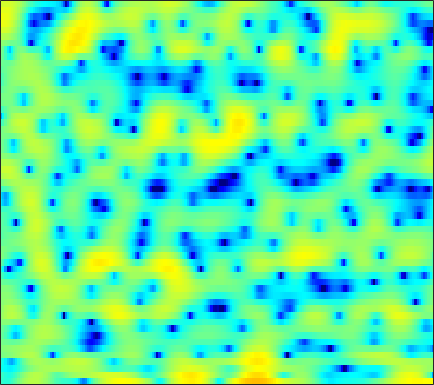

The file beside this chart, header and first rows:
-3.9172, -4.3912, -4.8657, -4.9383, -4.6567, -3.7772, -2.654, -1.7605, -0.59823, 0.42655, 1.2644, 1.7995, 2.3583, 2.7421, 2.9154, 3.0365, 2.9998, 2.8546, 2.5386, 2.0893, 1.495, 0.9675, 0.13091, -0.76379
-3.778, -4.314, -5.003, -5.48, -5.529, -5.087, -4.156, -3.276, -2.031, -0.8441, 0.2013, 0.8899, 1.669, 2.26, 2.584, 2.876, 2.994, 2.967, 2.769, 2.398, 1.855, 1.319, 0.4915, -0.4194
-5.988, -6.509, -7.101, -7.508, -7.617, -7.415, -6.825, -6.166, -5.119, -4.02, -2.908, -2.113, -1.16, -0.341, 0.1859, 0.7744, 1.231, 1.49, 1.742, 1.897, 1.974, 1.995, 1.992, 1.979
-5.186, -6.095, -7.68, -9.679, -11.21, -11.87, -10.08, -8.104, -5.609, -3.591, -1.935, -0.938, 0.1364, 0.9419, 1.391, 1.83, 2.056, 2.115, 2.063, 1.893, 1.66, 1.455, 1.219, 1.073
-0.4144, -0.262, -0.104, 0.04139, 0.1638, 0.4067, 0.7141, 0.9968, 1.392, 1.813, 2.196, 2.443, 2.673, 2.768, 2.732, 2.509, 2.059, 1.538, 0.5635, -0.8131, -2.736, -4.693, -8.508, -14.82
-0.1031, 0.0742, 0.2832, 0.4707, 0.6007, 0.7795, 0.9438, 1.079, 1.264, 1.456, 1.619, 1.724, 1.814, 1.823, 1.758, 1.56, 1.23, 0.8871, 0.3056, -0.4292, -1.279, -1.955, -2.818, -3.442
-0.6474, -0.7577, -0.9617, -1.2, -1.371, -1.523, -1.558, -1.475, -1.221, -0.8357, -0.3615, 0.006715, 0.4714, 0.8739, 1.128, 1.379, 1.527, 1.566, 1.531, 1.407, 1.21, 1.032, 0.7575, 0.4661
-1.267, -1.859, -2.92, -4.361, -5.75, -7.994, -10.2, -10.71, -8.977, -6.376, -4.092, -2.688, -1.168, 0.01371, 0.7199, 1.456, 2, 2.296, 2.563, 2.693, 2.713, 2.664, 2.521, 2.294
-0.8996, -1.353, -2.195, -3.34, -4.416, -6.017, -7.347, -7.625, -6.719, -5.066, -3.387, -2.284, -1.034, -0.01538, 0.6137, 1.293, 1.819, 2.119, 2.412, 2.588, 2.643, 2.605, 2.454, 2.183
0.1114, 0.2579, 0.3118, 0.2529, 0.1377, -0.04702, -0.225, -0.3162, -0.3872, -0.4132, -0.4041, -0.3679, -0.3089, -0.1968, -0.08222, 0.1571, 0.4889, 0.7797, 1.166, 1.481, 1.646, 1.643, 1.441, 1.013
0.7391, 1.577, 2.347, 2.829, 3.015, 3.074, 2.915, 2.656, 2.114, 1.344, 0.3126, -0.6878, -2.373, -4.364, -5.731, -6.237, -4.809, -3.236, -1.349, 0.06165, 0.9813, 1.349, 1.435, 1.029
0.4374, 1.257, 2.044, 2.527, 2.704, 2.723, 2.484, 2.151, 1.479, 0.5433, -0.725, -1.921, -3.899, -6.248, -7.911, -8.635, -6.865, -5.001, -2.806, -1.14, 0.05514, 0.6783, 1.169, 1.273
0.2787, 0.6108, 0.947, 1.119, 1.123, 0.9582, 0.6148, 0.2474, -0.3774, -1.132, -1.981, -2.598, -3.333, -3.849, -4.043, -3.953, -3.483, -2.943, -2.074, -1.163, -0.318, 0.235, 0.8331, 1.263
0.3686, 0.514, 0.5921, 0.5145, 0.3519, -0.01095, -0.5541, -1.092, -1.987, -3.085, -4.336, -5.34, -6.603, -7.442, -7.499, -6.734, -5.388, -4.247, -2.782, -1.442, -0.2816, 0.4642, 1.275, 1.912
-0.03187, 0.04504, 0.007281, -0.1726, -0.3853, -0.801, -1.383, -1.963, -2.956, -4.287, -6.153, -8.1, -11.99, -19.23, -22.06, -12.99, -8.022, -5.524, -3.057, -1.216, 0.1863, 1.024, 1.9, 2.551
-1.29, -1.417, -1.651, -1.898, -2.093, -2.343, -2.593, -2.793, -3.111, -3.515, -3.982, -4.338, -4.72, -4.817, -4.559, -3.735, -2.58, -1.634, -0.4226, 0.634, 1.482, 1.973, 2.463, 2.758
-3.037, -3.912, -5.053, -5.885, -6.157, -5.999, -5.46, -4.931, -4.22, -3.514, -2.799, -2.251, -1.519, -0.7585, -0.1711, 0.6151, 1.364, 1.892, 2.492, 2.944, 3.22, 3.287, 3.181, 2.849
-4.457, -7.124, -12.54, -24.94, -22.12, -13.85, -10.52, -9.056, -7.56, -6.027, -4.313, -2.966, -1.235, 0.3485, 1.393, 2.551, 3.462, 3.985, 4.45, 4.641, 4.558, 4.305, 3.676, 2.697
-1.643, -3.167, -5.277, -7.105, -8.153, -9.256, -10.78, -12.93, -18.92, -19.31, -10.31, -6.378, -2.7, -0.09233, 1.385, 2.882, 3.942, 4.473, 4.876, 4.939, 4.658, 4.226, 3.344, 2.081
0.3487, -0.3509, -1.303, -2.268, -2.979, -3.944, -4.907, -5.543, -5.997, -5.531, -4.101, -2.741, -0.8972, 0.7297, 1.731, 2.795, 3.537, 3.884, 4.075, 3.978, 3.576, 3.079, 2.154, 0.9164
-0.2522, -0.4122, -0.6477, -0.888, -1.06, -1.254, -1.359, -1.351, -1.195, -0.8367, -0.3001, 0.1861, 0.8938, 1.568, 2.018, 2.495, 2.79, 2.883, 2.816, 2.52, 2.007, 1.47, 0.5638, -0.5399
-1.712, -1.409, -1.113, -0.8986, -0.7706, -0.5981, -0.3986, -0.2115, 0.1043, 0.4881, 0.9244, 1.275, 1.732, 2.129, 2.375, 2.59, 2.647, 2.579, 2.32, 1.849, 1.173, 0.533, -0.4865, -1.651
-2.596, -2.092, -1.66, -1.414, -1.3, -1.156, -0.9433, -0.699, -0.2308, 0.3691, 1.045, 1.556, 2.18, 2.706, 3.002, 3.242, 3.289, 3.178, 2.827, 2.236, 1.369, 0.5434, -0.8286, -2.533
-2.165, -2.036, -2.173, -2.653, -3.195, -4.049, -4.673, -4.637, -3.7, -2.103, -0.4011, 0.7502, 2.038, 3.023, 3.557, 4.016, 4.192, 4.139, 3.824, 3.232, 2.353, 1.482, 0.01342, -1.893
-1.894, -2.179, -2.9, -4.157, -5.615, -8.763, -15.13, -25.15, -12.08, -5.989, -2.388, -0.4883, 1.377, 2.679, 3.356, 3.929, 4.157, 4.136, 3.866, 3.344, 2.606, 1.92, 0.8655, -0.3096
-2.351, -2.603, -3.02, -3.534, -3.969, -4.482, -4.722, -4.496, -3.545, -2.08, -0.5116, 0.5641, 1.779, 2.667, 3.126, 3.46, 3.485, 3.319, 2.867, 2.188, 1.341, 0.6431, -0.2881, -1.114
-3.772, -4.006, -4.113, -3.888, -3.496, -2.774, -1.891, -1.155, -0.1374, 0.8791, 1.827, 2.457, 3.134, 3.579, 3.748, 3.722, 3.407, 2.951, 2.057, 0.8099, -0.7942, -2.197, -4.199, -5.82
-8.145, -9.853, -11.26, -9.575, -7.239, -4.371, -2.046, -0.6298, 0.9138, 2.14, 3.085, 3.626, 4.116, 4.364, 4.37, 4.133, 3.592, 2.967, 1.8, 0.1832, -2.047, -4.285, -8.545, -15.74
-8.744, -10.5, -12.1, -10.07, -7.392, -4.274, -1.859, -0.4413, 1.059, 2.183, 2.999, 3.434, 3.798, 3.927, 3.87, 3.595, 3.07, 2.528, 1.575, 0.3892, -1.012, -2.152, -3.609, -4.724
-3.801, -3.598, -3.177, -2.483, -1.802, -0.7901, 0.2175, 0.897, 1.661, 2.238, 2.648, 2.847, 2.989, 2.976, 2.879, 2.62, 2.211, 1.793, 1.093, 0.2251, -0.7666, -1.558, -2.628, -3.607
-0.2621, 0.1841, 0.7163, 1.187, 1.494, 1.851, 2.112, 2.241, 2.301, 2.256, 2.118, 1.983, 1.796, 1.642, 1.547, 1.412, 1.226, 0.9895, 0.5285, -0.1733, -1.137, -2.066, -3.604, -5.504
2.404, 2.809, 3.207, 3.45, 3.527, 3.476, 3.221, 2.885, 2.231, 1.336, 0.2318, -0.636, -1.6, -1.939, -1.728, -1.069, -0.4015, -0.03681, 0.1208, -0.1237, -0.8365, -1.701, -3.382, -5.817
3.429, 3.741, 3.99, 4.051, 3.977, 3.682, 3.143, 2.534, 1.37, -0.3559, -2.944, -5.898, -13.03, -19.47, -10.32, -4.993, -2.204, -0.9091, 0.07398, 0.4431, 0.2794, -0.1143, -0.9748, -2.123
2.291, 2.501, 2.632, 2.586, 2.452, 2.146, 1.712, 1.289, 0.5565, -0.4102, -1.605, -2.568, -3.637, -3.811, -3.244, -1.966, -0.6864, 0.07773, 0.7732, 1.1, 1.099, 0.9012, 0.429, -0.2556
0.4759, 0.4981, 0.3061, -0.05772, -0.3869, -0.7522, -0.944, -0.9349, -0.7637, -0.5116, -0.2711, -0.09943, 0.1559, 0.4787, 0.7725, 1.192, 1.597, 1.833, 2.027, 2.039, 1.868, 1.598, 1.065, 0.3503
-0.6295, -0.9872, -1.97, -3.562, -5.145, -7.324, -7.74, -6.33, -3.85, -1.744, -0.1616, 0.7345, 1.648, 2.291, 2.65, 2.974, 3.148, 3.189, 3.127, 2.927, 2.569, 2.204, 1.556, 0.7182
-0.6831, -1.115, -2.188, -4.013, -6.026, -9.368, -10.19, -7.6, -3.956, -1.326, 0.5195, 1.515, 2.442, 3.005, 3.234, 3.338, 3.249, 3.091, 2.783, 2.404, 1.956, 1.582, 1.008, 0.2857
-0.3223, -0.3253, -0.4613, -0.7166, -0.9052, -0.9932, -0.7308, -0.2852, 0.5327, 1.405, 2.143, 2.548, 2.837, 2.85, 2.663, 2.177, 1.47, 0.8337, -0.02457, -0.7491, -1.19, -1.373, -1.507, -1.668
-0.7255, -0.3168, 0.2399, 0.8005, 1.212, 1.722, 2.223, 2.582, 3, 3.325, 3.497, 3.49, 3.258, 2.703, 2.039, 0.7357, -1.145, -3.012, -6.128, -9.056, -8.95, -7.389, -5.539, -4.415
-4.1, -2.86, -1.174, 0.3109, 1.249, 2.241, 2.998, 3.425, 3.831, 4.052, 4.085, 3.976, 3.625, 2.968, 2.254, 0.9052, -1.03, -2.958, -6.302, -9.612, -9.367, -7.549, -5.612, -4.687
-11.12, -6.824, -3.296, -1.018, 0.1902, 1.346, 2.101, 2.476, 2.783, 2.93, 2.966, 2.93, 2.809, 2.573, 2.297, 1.79, 1.104, 0.5131, -0.2743, -0.9174, -1.302, -1.445, -1.614, -1.971
-4.052, -3.206, -1.991, -0.9566, -0.3908, 0.0719, 0.2056, 0.1208, -0.1727, -0.5148, -0.6985, -0.633, -0.273, 0.2867, 0.7023, 1.163, 1.473, 1.597, 1.649, 1.601, 1.463, 1.304, 1.02, 0.637
-1.107, -0.9027, -0.6339, -0.4894, -0.5263, -0.8624, -1.626, -2.566, -4.45, -7.188, -10.02, -9.851, -6.686, -3.638, -1.899, -0.1971, 0.981, 1.6, 2.143, 2.439, 2.539, 2.506, 2.345, 2.077
-0.8267, -0.5748, -0.3439, -0.2923, -0.4091, -0.8415, -1.671, -2.621, -4.425, -6.895, -9.168, -9.003, -6.336, -3.512, -1.816, -0.09577, 1.122, 1.777, 2.361, 2.671, 2.756, 2.697, 2.47, 2.104
-2.127, -1.478, -0.8189, -0.3858, -0.2149, -0.1773, -0.3462, -0.5794, -0.9598, -1.304, -1.423, -1.276, -0.7725, -0.04903, 0.5409, 1.266, 1.851, 2.166, 2.417, 2.466, 2.309, 2.059, 1.556, 0.8686
-3.519, -2.464, -1.38, -0.5887, -0.1498, 0.2742, 0.5558, 0.699, 0.8352, 0.9605, 1.106, 1.245, 1.473, 1.726, 1.909, 2.118, 2.247, 2.269, 2.183, 1.942, 1.522, 1.073, 0.2776, -0.7822
-3.218, -2.349, -1.387, -0.6227, -0.1482, 0.377, 0.8062, 1.077, 1.38, 1.636, 1.849, 1.979, 2.116, 2.21, 2.239, 2.217, 2.111, 1.972, 1.689, 1.287, 0.7528, 0.2532, -0.5787, -1.653
-1.998, -1.593, -1.106, -0.6448, -0.3055, 0.1417, 0.583, 0.9015, 1.296, 1.622, 1.876, 2.012, 2.112, 2.118, 2.064, 1.907, 1.659, 1.417, 1.026, 0.5658, 0.05425, -0.3511, -0.9327, -1.564
-1.087, -1.188, -1.345, -1.385, -1.256, -0.847, -0.2348, 0.2818, 0.9314, 1.45, 1.804, 1.965, 2.041, 1.957, 1.819, 1.521, 1.097, 0.704, 0.09828, -0.5571, -1.166, -1.51, -1.738, -1.667
-0.6716, -1.621, -3.438, -5.487, -6.182, -4.841, -2.542, -1.054, 0.377, 1.251, 1.669, 1.754, 1.662, 1.403, 1.137, 0.7118, 0.1569, -0.4282, -1.516, -3.032, -4.989, -6.355, -6.408, -4.251
-0.3658, -1.445, -3.968, -7.995, -10.09, -7.114, -3.588, -1.903, -0.6296, -0.2296, -0.5073, -1.073, -2.12, -3.09, -3.566, -3.718, -3.585, -3.594, -4.088, -5.382, -7.939, -10.66, -11.07, -5.999
0.75, 0.5817, 0.06811, -0.4982, -0.8071, -0.9724, -0.9817, -1.087, -1.546, -2.55, -4.282, -6.199, -10.09, -17.04, -22.61, -14.91, -10.41, -8.464, -6.864, -6.001, -5.335, -4.764, -3.66, -2.143
2.685, 2.699, 2.544, 2.225, 1.874, 1.285, 0.5297, -0.1709, -1.373, -2.929, -4.908, -6.678, -9.276, -11.58, -12.51, -12.18, -10.91, -9.851, -8.501, -7.229, -6.001, -5.093, -3.787, -2.414
4.562, 4.549, 4.371, 3.985, 3.567, 2.825, 1.838, 0.9359, -0.5038, -2.208, -4.167, -5.769, -7.941, -9.96, -11.11, -11.93, -12.01, -11.61, -10.76, -9.737, -8.666, -7.811, -6.538, -5.051
5.721, 5.718, 5.537, 5.149, 4.72, 3.94, 2.906, 1.939, 0.3891, -1.515, -3.818, -5.868, -9.181, -13.51, -17.74, -22.21, -19.16, -16.76, -14.85, -14.04, -13.81, -13.55, -12.57, -10.53
5.89, 5.945, 5.844, 5.545, 5.176, 4.477, 3.543, 2.669, 1.254, -0.4878, -2.593, -4.455, -7.364, -10.77, -13.36, -15.69, -15.77, -15.26, -15.17, -16.19, -19.16, -24.37, -31.62, -18.01
5.251, 5.384, 5.418, 5.267, 5.028, 4.538, 3.834, 3.169, 2.085, 0.7925, -0.7001, -1.914, -3.621, -5.326, -6.526, -7.898, -8.944, -9.595, -10.46, -11.34, -12.21, -12.67, -12.66, -11.82
3.994, 4.241, 4.475, 4.563, 4.523, 4.312, 3.896, 3.452, 2.69, 1.755, 0.6725, -0.2072, -1.42, -2.594, -3.414, -4.395, -5.226, -5.741, -6.287, -6.729, -7.088, -7.277, -7.431, -7.557
